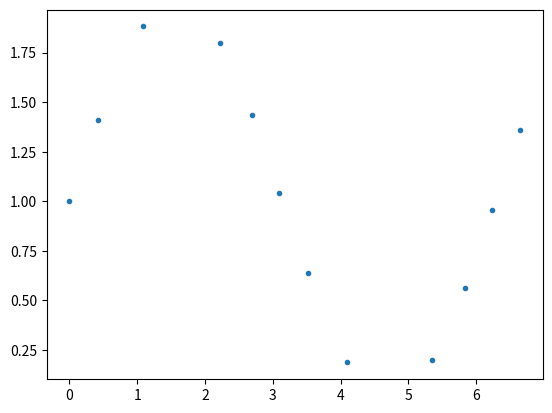

Source code (Python):
from math import sin
import numpy as np
import scipy.integrate as integrate

import matplotlib.pyplot as plt


def slice_size(f,a,dt,dt_min,precision):
    left = (f(a + dt / 2) + 1)* dt / 2
    right = (f(a + dt) + 1)* dt/2
    whole = (f(a + dt) + 1)* dt

    delta = (left+right-whole)/dt


    while(abs(delta)<precision):
        dt = dt + dt_min
        left = (f(a + dt / 2) + 1) * dt / 2
        right = (f(a + dt) + 1) * dt/2
        whole = (f(a + dt) + 1)* dt

        delta = (left+right-whole)/dt

    print(delta, dt)
    if dt == dt_min:
        return dt
    else:
        return dt-dt_min









if __name__ == '__main__':
    a = 0
    b = 2 * np.pi

    dt = 1e-3
    dt_min = 1e-3
    precision = 1e-1
    f = sin

    slicing = list()
    slicing.append(a)
    while (a < b):
        dt = dt_min
        dt = slice_size(f, a, dt, dt_min, precision)
        a = a + dt
        slicing.append(a)

    val = np.sin(np.array(slicing)) + 1

    plt.figure()
    plt.plot(slicing, val, '.')
    plt.show()
